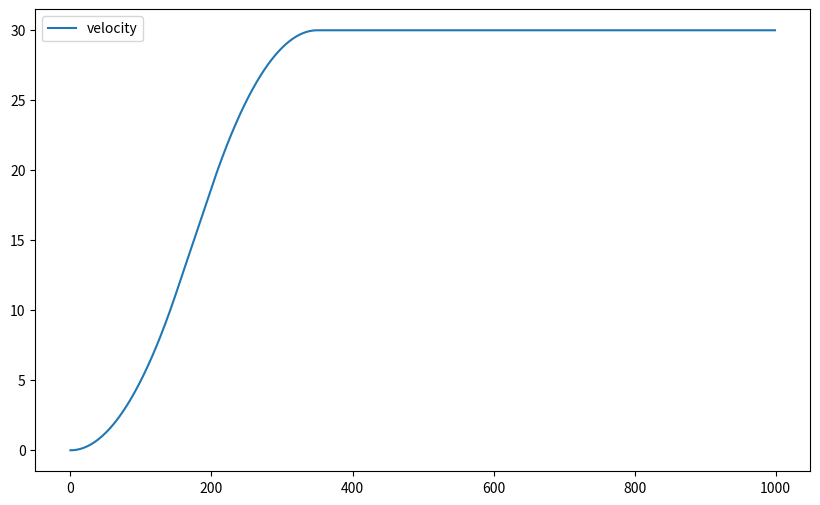

The matplotlib source for this figure:
import matplotlib.pyplot as plt
import math
import numpy
import scipy


class Motor:
    def __init__(self, start_pos=0, start_vel=0):
        self.start_vel = start_vel
        self.pos = start_pos
        self.vel = start_vel
        self.accel = 0

    def update(self):

        self.vel = self.vel + self.accel
        self.pos = self.pos + self.vel


def ramp_velocity(t, start_vel=0, target_vel=30, max_accel=10):
    dv = target_vel - start_vel
    if dv == 0:
        return target_vel

    accel = max_accel if dv > 0 else -max_accel
    t_ramp = dv / accel

    if t < t_ramp:
        return start_vel + accel * t
    else:
        return target_vel


def s_curve_velocity(t, start_vel, start_accel, target_vel, max_accel, max_jerk):
    v_error = target_vel - start_vel
    direction = math.copysign(1, v_error)

    max_accel *= direction
    max_jerk *= direction

    v_min = (start_accel**2 + max_accel**2) / (2 * abs(max_jerk))
    if abs(v_error) < abs(v_min):
        peak_accel = math.sqrt(abs(v_error) * abs(max_jerk) + 0.5 * start_accel**2) * direction
        t_acc = (peak_accel - start_accel) / max_jerk
        t_cruise = 0.0
        t_dec = peak_accel / max_jerk
        t_total = t_acc + t_dec
        peak_accel_val = peak_accel
        # triangle
    else:
        t_acc = (max_accel - start_accel) / max_jerk
        t_dec = max_accel / max_jerk
        v_acc = (start_accel + max_accel) * t_acc * 0.5
        v_dec = max_accel * 0.5 * t_dec
        v_cruise = v_error - v_acc - v_dec
        t_cruise = v_cruise / max_accel
        t_total = t_acc + t_dec + t_cruise
        peak_accel_val = max_accel
        # trapezoid

        if t <= 0:
            return start_vel
        elif t <= t_acc:  # accelerating
            j = max_jerk
            a = start_accel + j * t
            v = start_vel + start_accel * t + 0.5 * j * t**2
        elif t <= t_acc + t_cruise:  # cruising
            j = 0.0
            a = peak_accel_val
            v = start_vel + (start_accel + peak_accel_val) / 2 * t_acc + peak_accel_val * (t - t_acc)
        elif t <= t_total:  # deceleratingp * (t - t
            td = t - (t_acc + t_cruise)
            j = max_jerk
            a = peak_accel_val + j * td
            v = v_acc + v_cruise + peak_accel_val * td - 0.5 * j * td**2
        else:  # finished
            return target_vel
        return v


if __name__ == "__main__":
    positions = []
    velocities = []
    accelerations = []

    sim_dt = 0.01
    sim_time = 10
    sim_iterations = int(sim_time / sim_dt)

    start_vel = 0
    start_accel = 0
    goal_vel = 30
    max_accel = 15
    max_jerk = 10
    motor = Motor(start_pos=0, start_vel=start_vel)

    for t in range(sim_iterations):
        motor.update()
        # motor.vel = ramp_velocity(t * sim_dt, start_vel, goal_vel, max_accel)
        motor.vel = s_curve_velocity(t * sim_dt, start_vel, start_accel, goal_vel, max_accel, max_jerk)
        positions.append(motor.pos)
        velocities.append(motor.vel)
        accelerations.append(motor.accel)

    plt.figure(figsize=(10, 6))
    plt.plot(velocities, label="velocity")
    plt.legend()

    plt.show()
